Image classification data set "patches" (AlbertoPresta/Thesis on GitHub). Class labels (28): Amandinea punctata, Arthonia radiata, Caloplaca cerina, Candelariella reflexa, Candelariella xanthostigma, Chrysothrix candelaris, Diploicia canescens, Flavoparmelia caperata, Gyalolechia flavorubescens, Hyperphyscia adglutinata, Lecanora argentata, Lecanora carpinea, Lecanora chlarotera, Lecidella elaeochroma, Melanelixia glabratula, Parmotrema chinense, Pertusaria amara, Pertusaria pertusa, Phaeophyscia orbicularis, Physcia biziana, Physconia grisea, Punctelia subrudecta, Ramalina farinacea, Ramalina fastigiata, Xanthomendoza fallax, Xanthomendoza fulva, flavoparmenia soredians, rinodina sophonens.

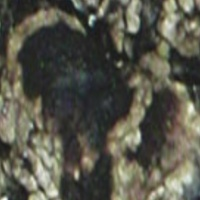
Label: rinodina sophonens

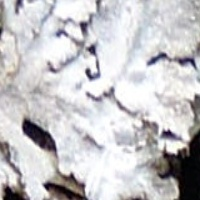
Label: Physconia grisea

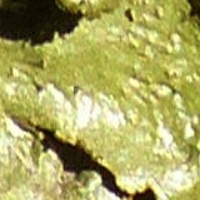
Label: Melanelixia glabratula

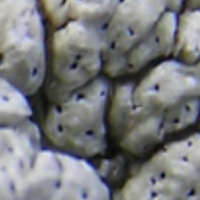
Label: Pertusaria pertusa

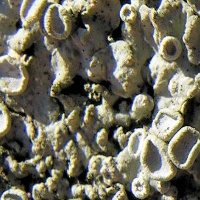
Label: Physcia biziana

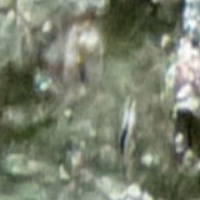
Label: Pertusaria amara
